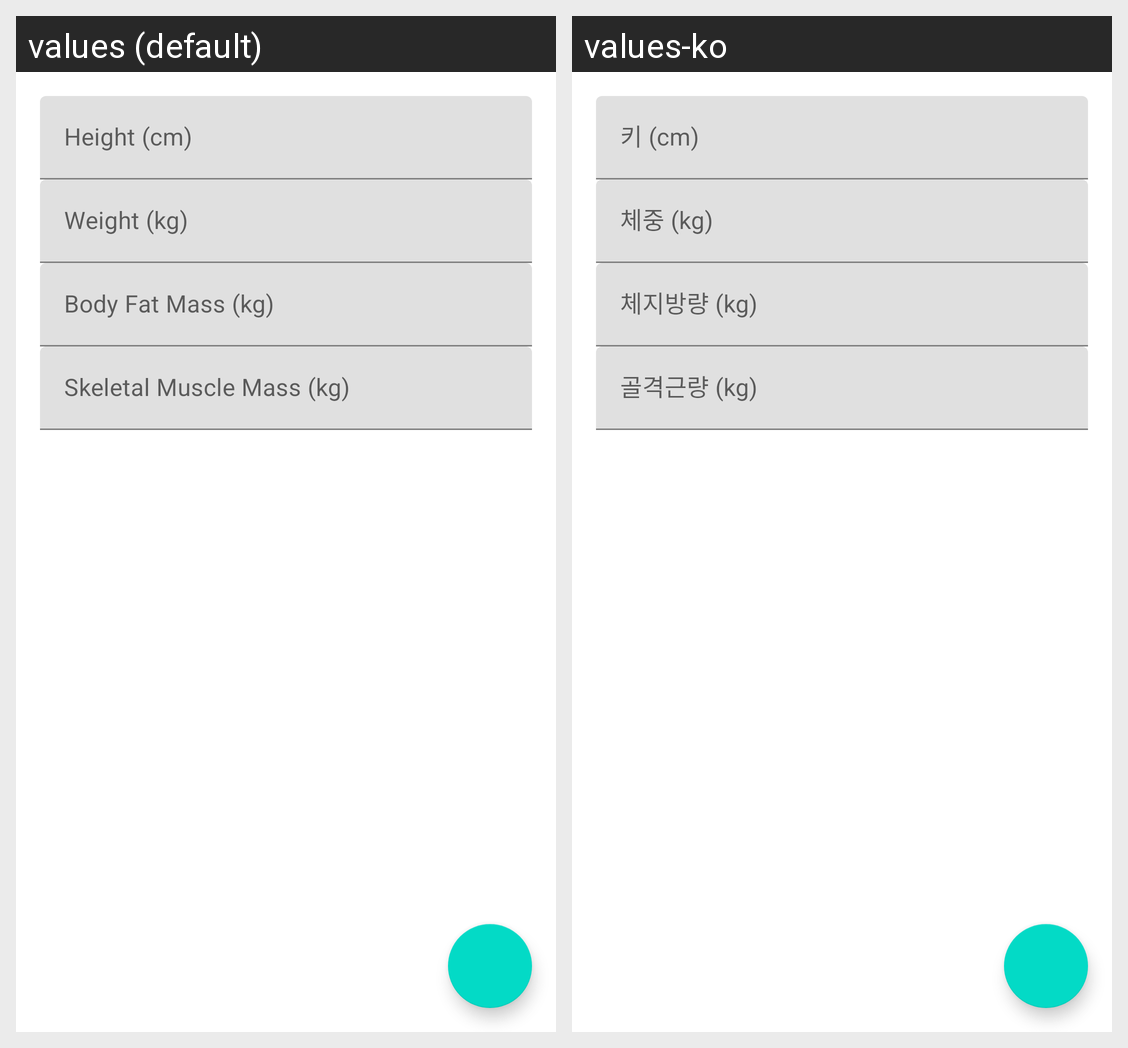

Locale-by-locale string values for the Android screen shown in this grid:
Android screen res/layout/activity_user_detail.xml rendered under 2 locales, left to right: values (default), values-ko. Device: Nexus 5 (rendered at 1080×1920; each locale shown at half size, 540×960, under a caption strip naming it); theme AppTheme.
Strings drawn on this screen, with the default value and each locale's value (text and hints the layout hard-codes, and strings that could not be matched under every locale, appear in the picture but are not listed):

hint_height
  values: Height (cm)
  values-ko: 키 (cm)

hint_weight
  values: Weight (kg)
  values-ko: 체중 (kg)

hint_body_fat
  values: Body Fat Mass (kg)
  values-ko: 체지방량 (kg)

hint_skeletal_muscle
  values: Skeletal Muscle Mass (kg)
  values-ko: 골격근량 (kg)
